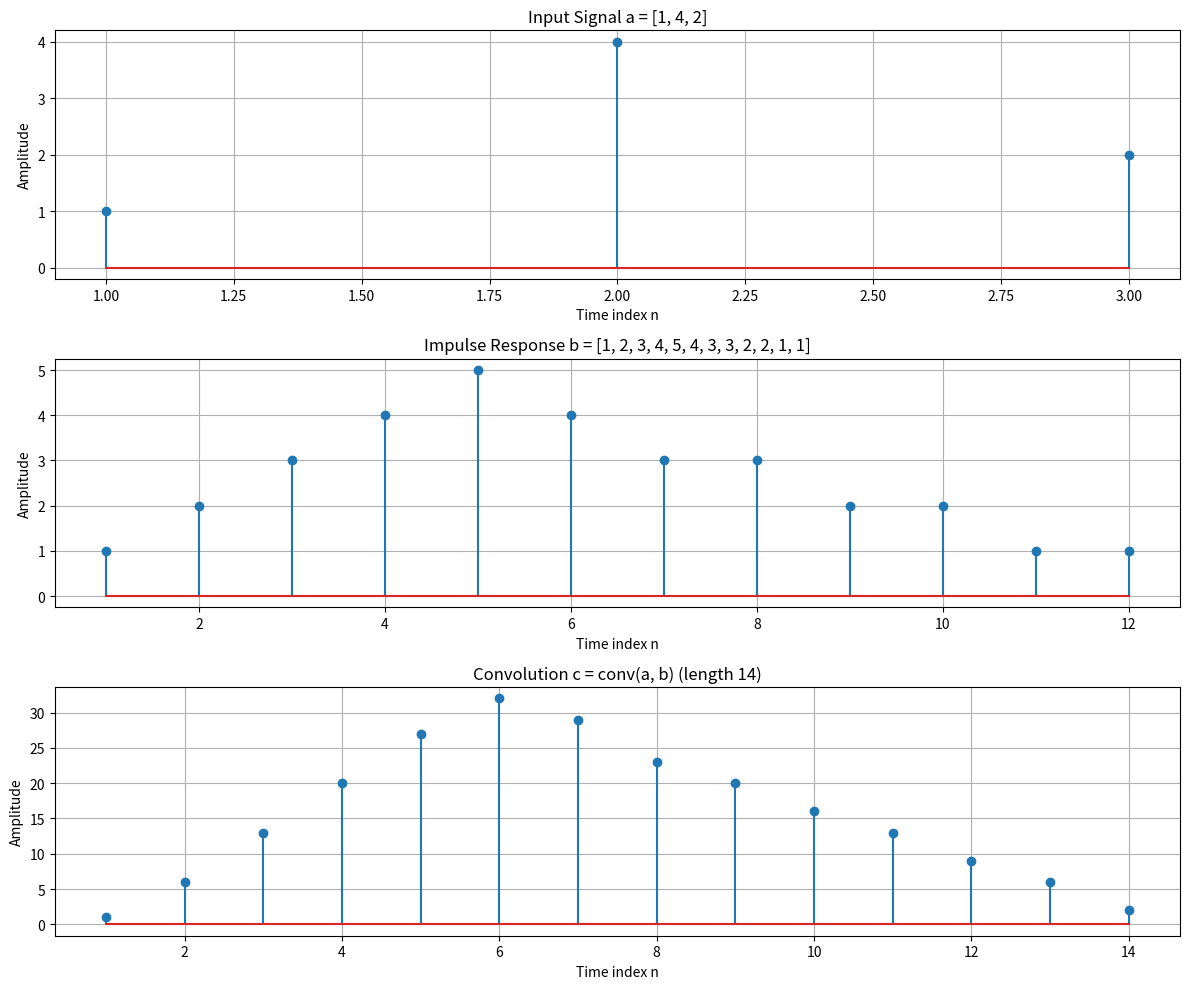

Python code for this plot:
# TASK 8: Convolution of two signals
# This program computes the convolution of an input signal and a system's impulse response

import numpy as np
import matplotlib.pyplot as plt

# TASK: Define the input signal and the system's impulse response
a = np.array([1, 4, 2])  # Input signal
b = np.array([1, 2, 3, 4, 5, 4, 3, 3, 2, 2, 1, 1])  # Impulse response

# TASK: Compute the full convolution of signals a and b
# The convolution length will be len(a) + len(b) - 1 = 3 + 12 - 1 = 14
c_full = np.convolve(a, b)

# TASK: Create time indices for the convolution result
m_full = np.arange(1, len(c_full) + 1)  # Time indices from 1 to 14

# TASK: Create a figure to visualize the signals and their convolution
plt.figure(figsize=(12, 10))

# Plot the input signal a
plt.subplot(3, 1, 1)
plt.stem(np.arange(1, len(a) + 1), a)
plt.xlabel("Time index n")
plt.ylabel("Amplitude")
plt.title("Input Signal a = [1, 4, 2]")
plt.grid(True)

# Plot the impulse response b
plt.subplot(3, 1, 2)
plt.stem(np.arange(1, len(b) + 1), b)
plt.xlabel("Time index n")
plt.ylabel("Amplitude")
plt.title("Impulse Response b = [1, 2, 3, 4, 5, 4, 3, 3, 2, 2, 1, 1]")
plt.grid(True)

# Plot the convolution result
plt.subplot(3, 1, 3)
plt.stem(m_full, c_full)
plt.xlabel("Time index n")
plt.ylabel("Amplitude")
plt.title("Convolution c = conv(a, b) (length 14)")
plt.grid(True)

plt.tight_layout()
plt.show()

# TASK: Print the numerical results for reference
print("Input signal a:")
print(a)
print("\nImpulse response b:")
print(b)
print("\nConvolution result c_full (length 14):")
print(c_full)
